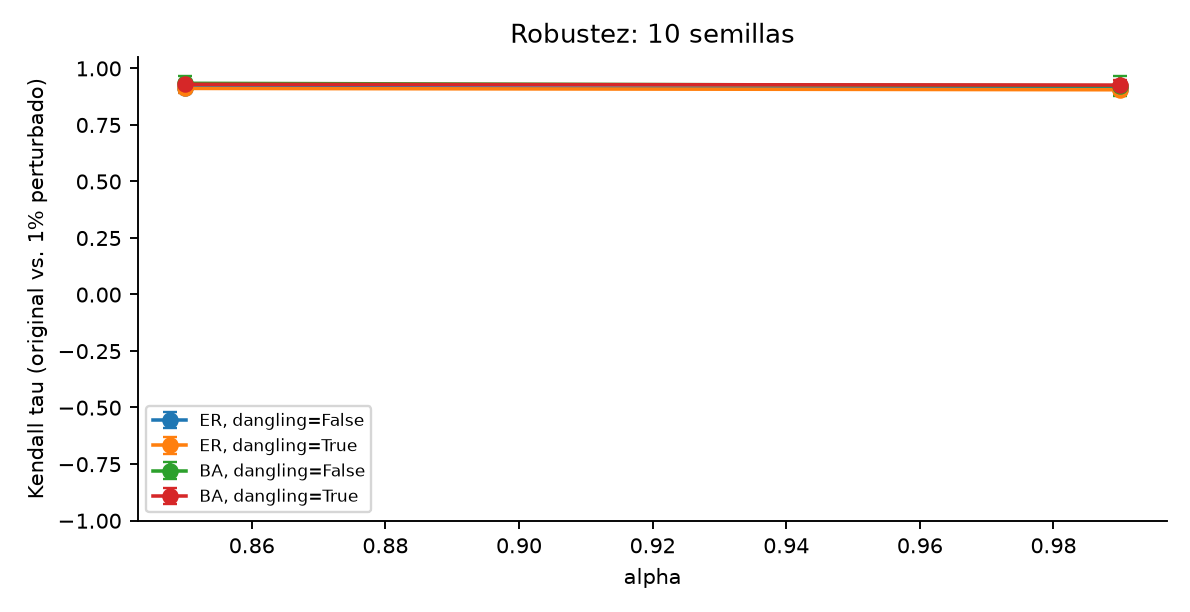

The table this chart was drawn from, first rows:
tipo, dangling, alpha, seed, aristas_originales, aristas_perturbadas, l1_perturbacion, tau_perturbacion, tau_truncacion, l1_truncacion
ER, False, 0.85, 42, 361, 4, 0.0441, 0.9131, -0.4839, 1.343
ER, False, 0.85, 43, 390, 4, 0.04935, 0.9075, -0.5459, 1.305
ER, False, 0.85, 44, 420, 4, 0.05646, 0.8974, -0.5247, 1.331
ER, False, 0.85, 45, 382, 4, 0.04304, 0.9227, -0.583, 1.323
ER, False, 0.85, 46, 368, 4, 0.05425, 0.8972, -0.542, 1.325
ER, False, 0.85, 47, 431, 4, 0.03337, 0.9305, -0.6136, 1.335
ER, False, 0.85, 48, 351, 4, 0.04609, 0.9165, -0.4475, 1.307
ER, False, 0.85, 49, 407, 4, 0.06158, 0.9034, -0.5912, 1.339
ER, False, 0.85, 50, 413, 4, 0.03475, 0.9424, -0.4701, 1.415
ER, False, 0.85, 51, 409, 4, 0.04883, 0.9151, -0.6446, 1.386
ER, False, 0.99, 42, 361, 4, 0.05704, 0.9131, -0.4293, 1.363
ER, False, 0.99, 43, 390, 4, 0.06033, 0.9067, -0.501, 1.361
ER, False, 0.99, 44, 420, 4, 0.07813, 0.8901, -0.4661, 1.372
ER, False, 0.99, 45, 382, 4, 0.0548, 0.915, -0.5474, 1.334
ER, False, 0.99, 46, 368, 4, 0.07083, 0.9028, -0.4987, 1.376
ER, False, 0.99, 47, 431, 4, 0.04248, 0.9248, -0.5817, 1.353
ER, False, 0.99, 48, 351, 4, 0.07388, 0.9012, -0.3994, 1.342
ER, False, 0.99, 49, 407, 4, 0.08304, 0.9002, -0.5492, 1.371
ER, False, 0.99, 50, 413, 4, 0.04476, 0.938, -0.4362, 1.464
ER, False, 0.99, 51, 409, 4, 0.06176, 0.9038, -0.607, 1.42
ER, True, 0.85, 42, 322, 3, 0.04408, 0.9135, -0.5069, 1.271
ER, True, 0.85, 43, 349, 3, 0.03738, 0.9248, -0.5193, 1.399
ER, True, 0.85, 44, 370, 4, 0.04365, 0.9184, -0.5271, 1.306
ER, True, 0.85, 45, 333, 3, 0.08248, 0.8811, -0.6416, 1.313
ER, True, 0.85, 46, 331, 3, 0.04991, 0.8866, -0.5612, 1.33
ER, True, 0.85, 47, 388, 4, 0.06825, 0.8872, -0.5922, 1.303
ER, True, 0.85, 48, 315, 3, 0.03466, 0.9304, -0.5583, 1.363
ER, True, 0.85, 49, 370, 4, 0.04472, 0.9034, -0.5807, 1.313
ER, True, 0.85, 50, 383, 4, 0.02714, 0.9444, -0.5243, 1.334
ER, True, 0.85, 51, 364, 4, 0.04146, 0.9187, -0.6302, 1.393
ER, True, 0.99, 42, 322, 3, 0.0521, 0.9091, -0.458, 1.287
ER, True, 0.99, 43, 349, 3, 0.04677, 0.9208, -0.4748, 1.43
ER, True, 0.99, 44, 370, 4, 0.05855, 0.9103, -0.477, 1.352
ER, True, 0.99, 45, 333, 3, 0.1124, 0.8743, -0.5996, 1.346
ER, True, 0.99, 46, 331, 3, 0.06693, 0.8826, -0.5154, 1.356
ER, True, 0.99, 47, 388, 4, 0.09014, 0.867, -0.5603, 1.33
ER, True, 0.99, 48, 315, 3, 0.04695, 0.9276, -0.5005, 1.391
ER, True, 0.99, 49, 370, 4, 0.05817, 0.8998, -0.5379, 1.355
ER, True, 0.99, 50, 383, 4, 0.03388, 0.94, -0.4936, 1.384
ER, True, 0.99, 51, 364, 4, 0.05404, 0.9171, -0.5982, 1.44
BA, False, 0.85, 42, 298, 3, 0.02373, 0.9639, -0.5488, 1.383
BA, False, 0.85, 43, 297, 3, 0.04589, 0.9369, -0.4586, 1.365
BA, False, 0.85, 44, 296, 3, 0.05005, 0.9362, -0.5233, 1.342
BA, False, 0.85, 45, 297, 3, 0.0949, 0.8907, -0.4152, 1.28
BA, False, 0.85, 46, 297, 3, 0.02936, 0.9617, -0.4257, 1.336
BA, False, 0.85, 47, 295, 3, 0.06734, 0.9402, -0.4174, 1.334
BA, False, 0.85, 48, 296, 3, 0.07018, 0.8907, -0.4394, 1.24
BA, False, 0.85, 49, 300, 3, 0.04362, 0.9301, -0.5387, 1.326
BA, False, 0.85, 50, 298, 3, 0.0205, 0.9809, -0.4051, 1.354
BA, False, 0.85, 51, 296, 3, 0.0828, 0.9047, -0.4882, 1.295
BA, False, 0.99, 42, 298, 3, 0.02137, 0.9684, -0.4748, 1.452
BA, False, 0.99, 43, 297, 3, 0.06609, 0.9268, -0.4011, 1.422
BA, False, 0.99, 44, 296, 3, 0.06369, 0.9434, -0.4739, 1.442
BA, False, 0.99, 45, 297, 3, 0.1403, 0.8647, -0.4023, 1.377
BA, False, 0.99, 46, 297, 3, 0.03687, 0.9576, -0.3633, 1.396
BA, False, 0.99, 47, 295, 3, 0.08862, 0.9431, -0.3672, 1.443
BA, False, 0.99, 48, 296, 3, 0.114, 0.8555, -0.4151, 1.307
BA, False, 0.99, 49, 300, 3, 0.05404, 0.9281, -0.4688, 1.39
BA, False, 0.99, 50, 298, 3, 0.02481, 0.9727, -0.3273, 1.405
BA, False, 0.99, 51, 296, 3, 0.1591, 0.8658, -0.4404, 1.386
... 20 more rows
